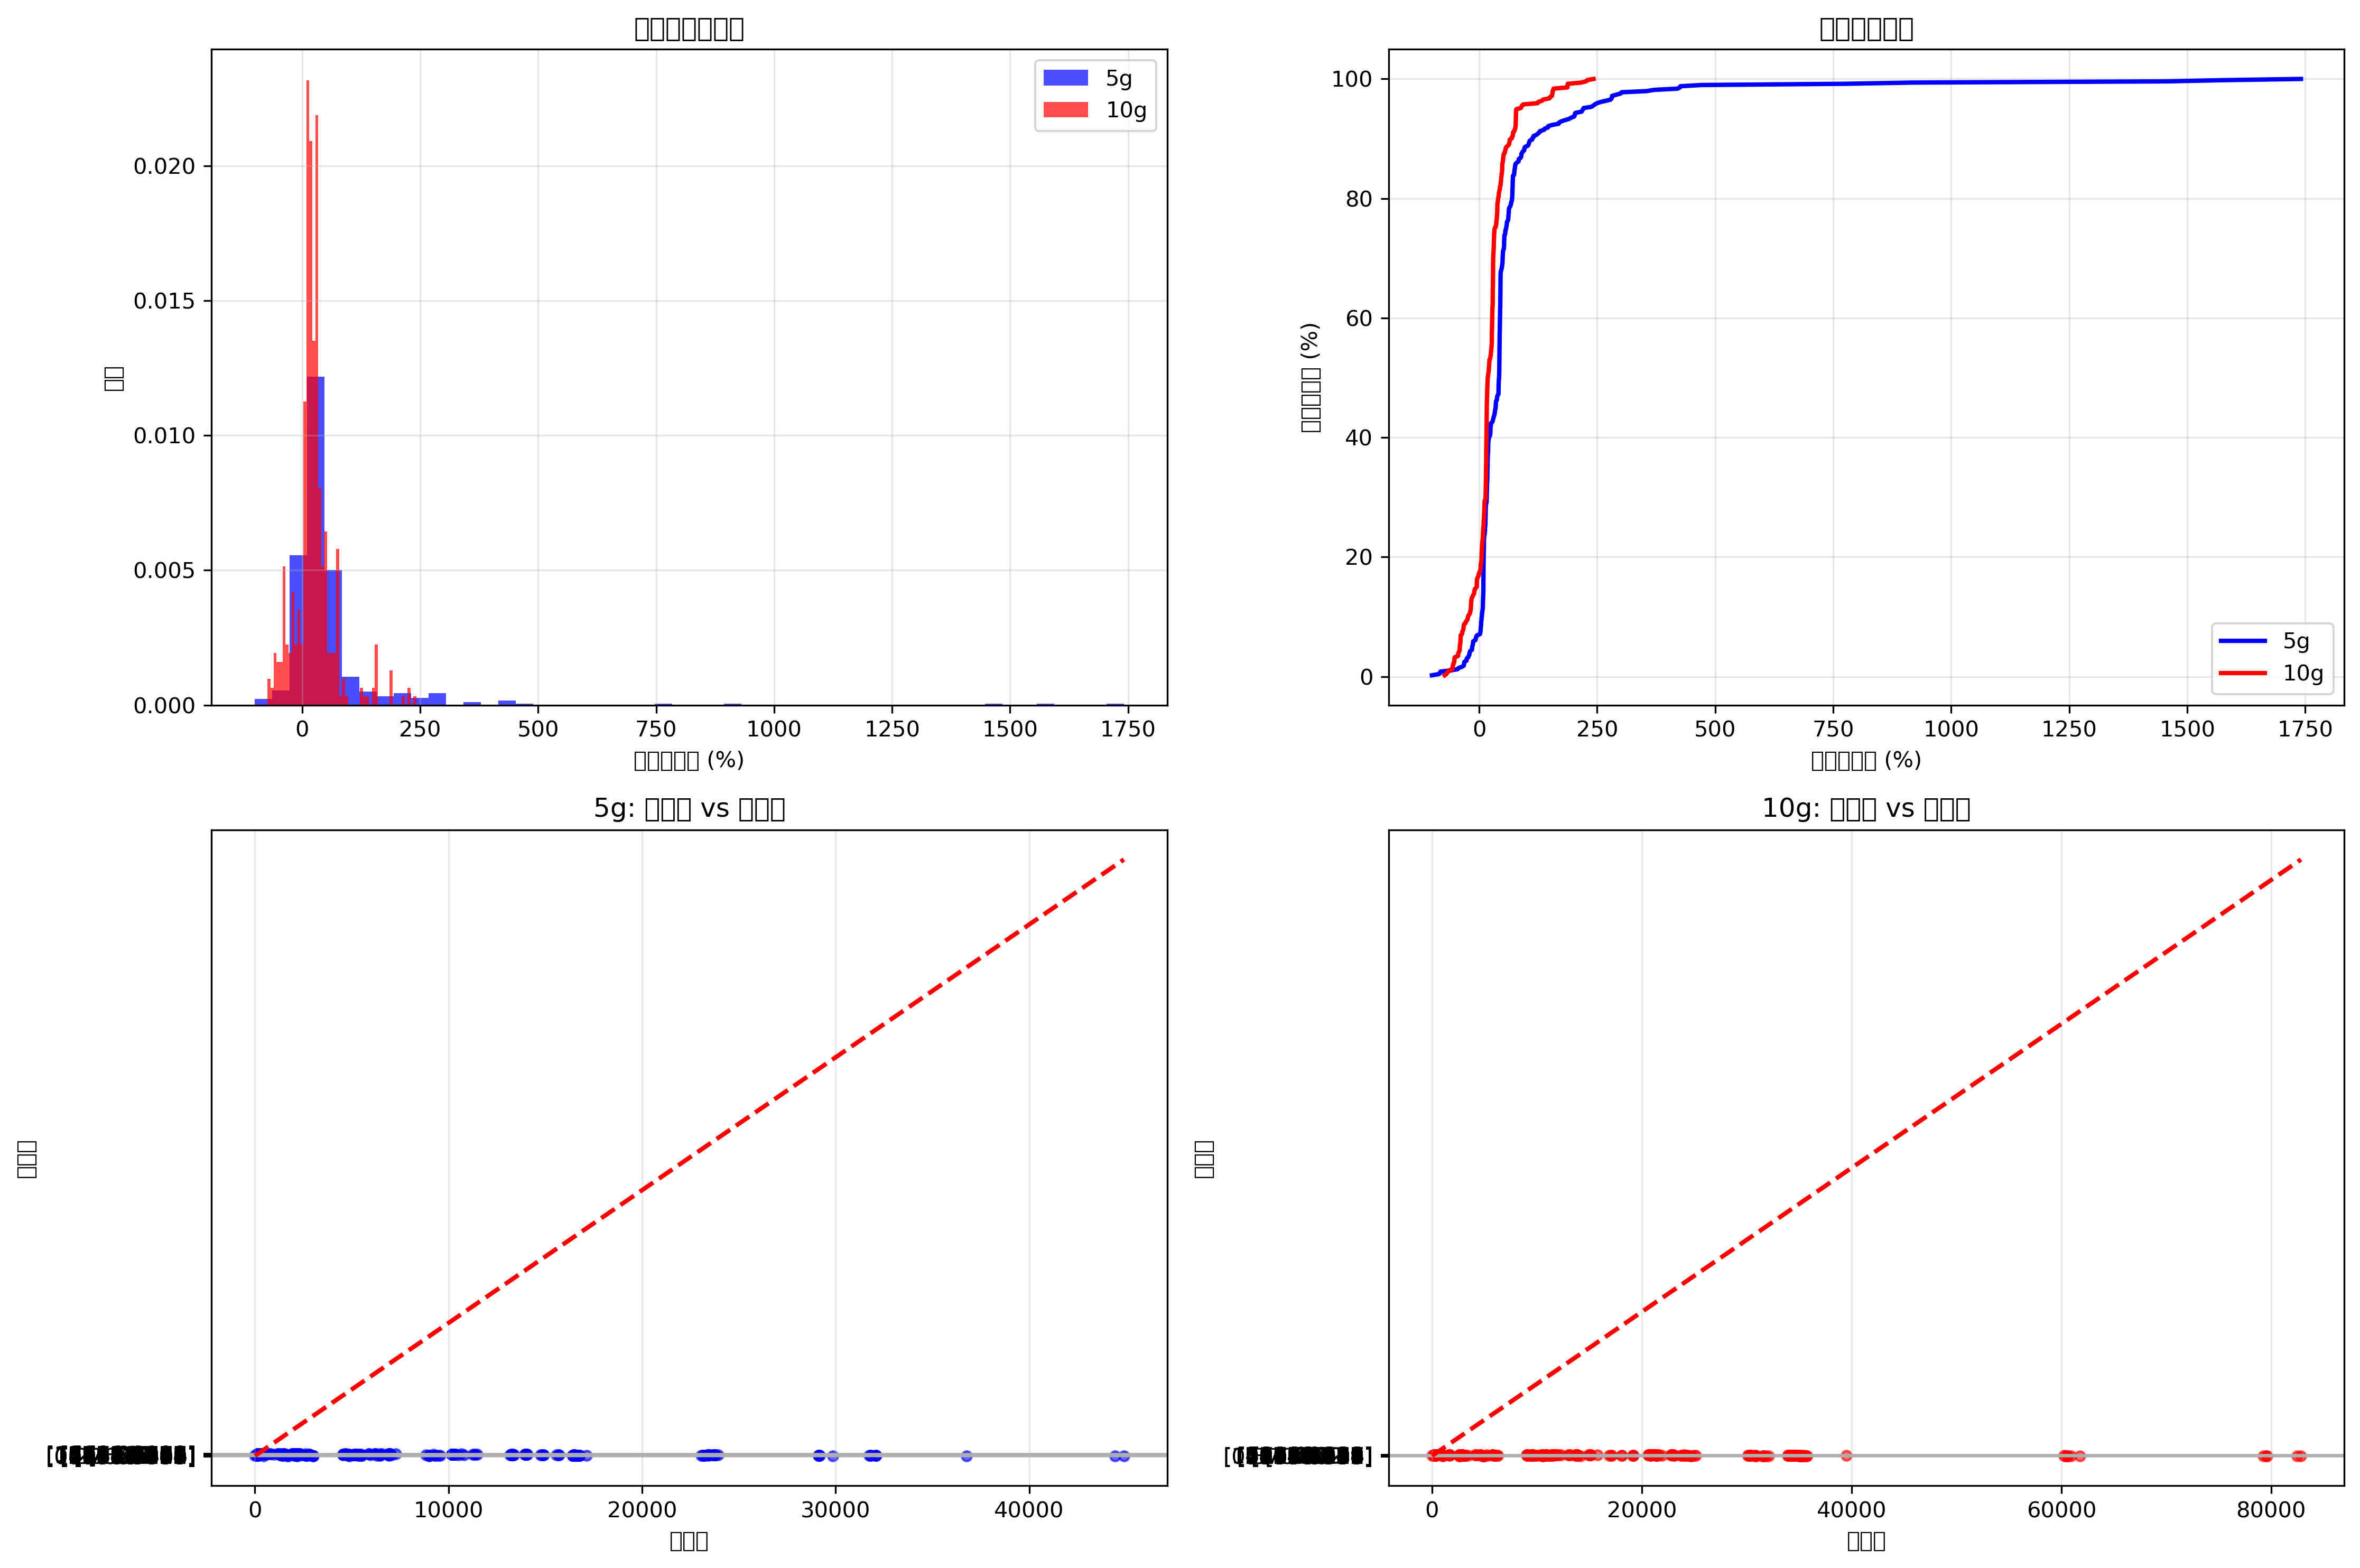

Data behind this chart, as committed beside it:
误差阈值(%), 5g_样本数, 5g_百分比(%), 10g_样本数, 10g_百分比(%)
1, 0, 0.0, 2, 0.41
5, 13, 2.64, 19, 3.85
10, 79, 16.02, 59, 11.97
20, 174, 35.29, 200, 40.57
50, 342, 69.37, 408, 82.76
100, 437, 88.64, 472, 95.74
200, 461, 93.51, 489, 99.19
500, 488, 98.99, 493, 100.0
1000, 490, 99.39, 493, 100.0
